Run: headless pygame with SDL's dummy video driver; simulated clock (each Clock.tick advances the game by its frame time, no real sleeping); random seed 0; keys injected as events and as key.get_pressed() state; mouse plan: one left click at the window centre at the start of phase 2, then a move to the lower-right quarter at the start of phase 3.
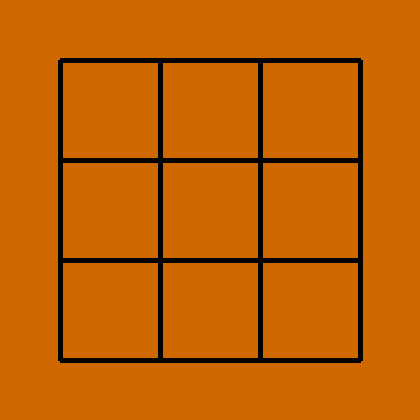
Frame 1 of 4 · flips 1–60 · no input
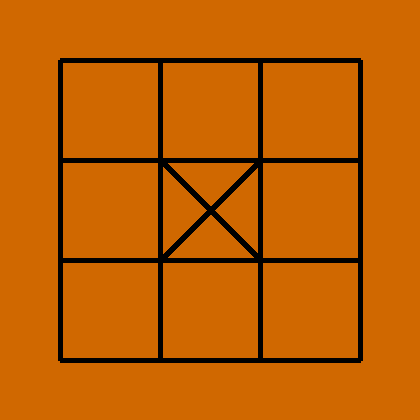
Frame 2 of 4 · flips 61–180 · clicked the window centre · tapped SPACE, RETURN · held RIGHT (→), D
Frame 3 of 4 · flips 181–300 · moved the mouse to the lower-right quarter · held DOWN (↓), S · screen unchanged from frame 2, image omitted
Frame 4 of 4 · flips 301–420 · held LEFT (←), A, UP (↑), W · screen unchanged from frame 3, image omitted

The pygame program that drew these frames:

import pygame
import random

class chess():
	chess_arr = [] # 储存落在棋盘上的棋子。
	game_state = 1 # 1 为正常进行 2 为X获胜 3 为O获胜
	flag = 1 # 定义X O 的轮次 1：X 2：O
	
	def init_board(self):
		pygame.init()
		space = 60
		cell_size = 100
		cell_nums = 4
		board_size = cell_size * (cell_nums-1) + space * 2
		screencaption = pygame.display.set_caption('井字棋')
		screen = pygame.display.set_mode((board_size,board_size))
		while True:
			for event in pygame.event.get():
				if event.type == pygame.QUIT :
					pygame.quit()
					exit()
				elif self.game_state ==1 and event.type == pygame.MOUSEBUTTONUP: #鼠标弹起
					x , y = pygame.mouse.get_pos() # 获取鼠标位置
					xi = int ((x - space)*1.0/cell_size)
					yi = int ((y - space)*1.0/cell_size)
					if xi >= 0 and xi < cell_nums-1 and yi >= 0 and yi < cell_nums-1 and (xi,yi, 1) not in self.chess_arr and (xi,yi, 2) not in self.chess_arr:
						self.chess_arr.append((xi,yi,self.flag))
						if self.check_win():
							if self.flag == 1 :
								self.game_state = 2 
							else:
								self.game_state = 3
						else:
							if self.flag == 1 :
								self.flag = 2
							else:
								self.flag = 1 
						print(xi,yi,self.flag,self.game_state)		
			screen.fill((208,104,0))		
			for x in range(0,cell_size*cell_nums,cell_size):
				pygame.draw.line(screen,(0,0,0),(x+space,0+space),(x+space,cell_size*(cell_nums-1)+space),5)
			for y in range(0,cell_size*cell_nums,cell_size):
				pygame.draw.line(screen,(0,0,0),(0+space,y+space),(cell_size*(cell_nums-1)+space,y+space),5)
			for xi , yi ,zi in self.chess_arr:
				if zi == 1:
					pygame.draw.line(screen,(0,0,0),(xi*cell_size+space,yi*cell_size+space),((xi+1)*cell_size+space,(yi+1)*cell_size+space),8)
					pygame.draw.line(screen,(0,0,0),((xi+1)*cell_size+space,yi*cell_size+space),(xi*cell_size+space,(yi+1)*cell_size+space),8)
				else:
					pygame.draw.circle(screen,(0,0,0),(xi*cell_size+space+50,yi*cell_size+space+50),50,5)
		 	
			if self.game_state !=1:
		 		myfont = pygame.font.Font(None,50)
		 		red = 255,0,0
		 		win_text = "\'%s\'  win!! ,  you are loser !" %('X' if self.game_state == 2 else 'O' )
		 		text = myfont.render(win_text,True,red)
		 		screen.blit(text,(20,190))
			if self.game_state ==1 and len(self.chess_arr) == 9:
				myfont = pygame.font.Font(None,50)
				red = 255,0,0
				win_text = "It's a draw ."  
				text = myfont.render(win_text,True,red)
				screen.blit(text,(20,190))
			pygame.display.update()
		
	def check_win(self):
		chess_data = [[0]*3 for index in range (0,3)] # 定义棋盘的棋子下落情况 不能用 [[0]*3]*3  单个棋子的摆放会被重复赋值
		for x , y , z in self.chess_arr :
			if z == self.flag :
				chess_data [y][x] = 1
				
		lx = self.chess_arr[-1][0]
		ly = self.chess_arr[-1][1]
		w_data = [[(-1,0),(1,0)],[(0,-1),(0,1)],[(-1,-1),(1,1)],[(-1,1),(1,-1)]] #判断获胜的四个方向
		
		for de1 , de2 in w_data:
 			dx , dy = de1
 			num1 = self.get_cell_nums(lx,ly,dx,dy,chess_data)
 			dx , dy = de2
 			num2 = self.get_cell_nums(lx,ly,dx,dy,chess_data)
 			if num1 + num2 + 1 >= 3 :
 				print(num1+num2)
 				return True
		return False

	def get_cell_nums(self,lx , ly , dx , dy ,c):
		tx , ty = lx , ly 
		s = 0
		while True:
			tx += dx
			ty += dy
			if  tx < 0 or tx >= 3 or ty < 0 or ty >= 3 or c[ty][tx] == 0 : 
				return s 
			s += 1

	def  p(self):
		print('hello')


def main():
	A = chess()
	A.init_board()

if __name__ == '__main__':
	main()
